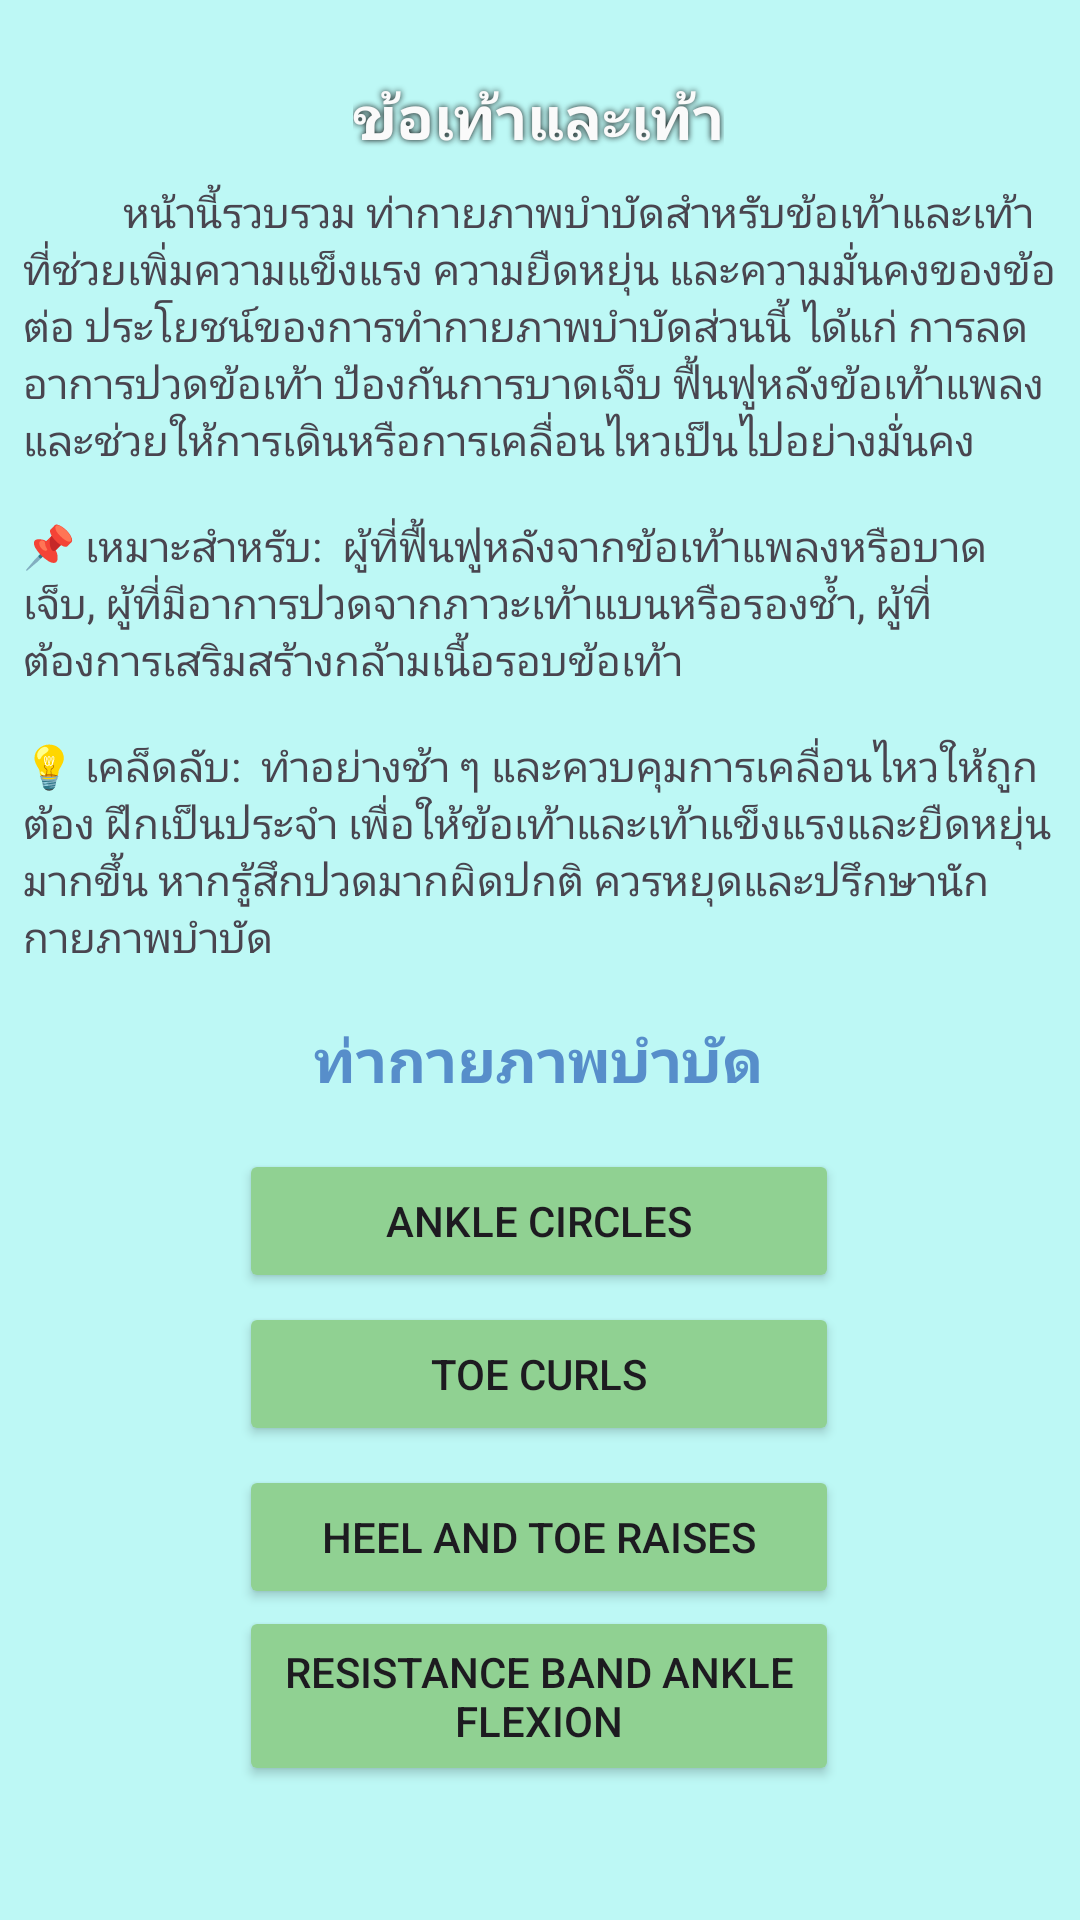

Write the Android layout XML for this screen, with the resource values it uses.
<!-- AndroidManifest.xml: application theme Theme.PhysioPal -->
<!-- res/layout/activity_ankleand_foot.xml -->
<?xml version="1.0" encoding="utf-8"?>
<androidx.constraintlayout.widget.ConstraintLayout xmlns:android="http://schemas.android.com/apk/res/android"
    xmlns:app="http://schemas.android.com/apk/res-auto"
    xmlns:tools="http://schemas.android.com/tools"
    android:id="@+id/main"
    android:layout_width="match_parent"
    android:layout_height="match_parent"
    android:background="#BDF8F5"
    tools:context=".AnkleandFoot">

    <TextView
        android:id="@+id/textView73"
        android:layout_width="345dp"
        android:layout_height="290dp"
        android:justificationMode="inter_character"
        android:text="&#9;&#9;&#9;&#9;&#9;หน้านี้รวบรวม ท่ากายภาพบำบัดสำหรับข้อเท้าและเท้า ที่ช่วยเพิ่มความแข็งแรง ความยืดหยุ่น และความมั่นคงของข้อต่อ ประโยชน์ของการทำกายภาพบำบัดส่วนนี้ ได้แก่ การลดอาการปวดข้อเท้า ป้องกันการบาดเจ็บ ฟื้นฟูหลังข้อเท้าแพลง และช่วยให้การเดินหรือการเคลื่อนไหวเป็นไปอย่างมั่นคง&#10;&#10;📌 เหมาะสำหรับ:  ผู้ที่ฟื้นฟูหลังจากข้อเท้าแพลงหรือบาดเจ็บ, ผู้ที่มีอาการปวดจากภาวะเท้าแบนหรือรองช้ำ, ผู้ที่ต้องการเสริมสร้างกล้ามเนื้อรอบข้อเท้า&#10;&#10;💡 เคล็ดลับ:  ทำอย่างช้า ๆ และควบคุมการเคลื่อนไหวให้ถูกต้อง ฝึกเป็นประจำ เพื่อให้ข้อเท้าและเท้าแข็งแรงและยืดหยุ่นมากขึ้น หากรู้สึกปวดมากผิดปกติ ควรหยุดและปรึกษานักกายภาพบำบัด"
        app:layout_constraintBottom_toBottomOf="parent"
        app:layout_constraintEnd_toEndOf="parent"
        app:layout_constraintStart_toStartOf="parent"
        app:layout_constraintTop_toTopOf="parent"
        app:layout_constraintVertical_bias="0.174" />

    <Button
        android:id="@+id/tcBT"
        android:layout_width="200dp"
        android:layout_height="48dp"
        android:backgroundTint="#90D192"
        android:text="Toe Curls"
        app:layout_constraintBottom_toBottomOf="parent"
        app:layout_constraintEnd_toEndOf="parent"
        app:layout_constraintHorizontal_bias="0.497"
        app:layout_constraintStart_toStartOf="parent"
        app:layout_constraintTop_toTopOf="parent"
        app:layout_constraintVertical_bias="0.733" />

    <Button
        android:id="@+id/rbaBT"
        android:layout_width="200dp"
        android:layout_height="60dp"
        android:backgroundTint="#90D192"
        android:text="Resistance Band Ankle Flexion"
        app:layout_constraintBottom_toBottomOf="parent"
        app:layout_constraintEnd_toEndOf="parent"
        app:layout_constraintHorizontal_bias="0.497"
        app:layout_constraintStart_toStartOf="parent"
        app:layout_constraintTop_toTopOf="parent"
        app:layout_constraintVertical_bias="0.923" />

    <Button
        android:id="@+id/htrBT"
        android:layout_width="200dp"
        android:layout_height="48dp"
        android:backgroundTint="#90D192"
        android:text="Heel and Toe Raises"
        app:layout_constraintBottom_toBottomOf="parent"
        app:layout_constraintEnd_toEndOf="parent"
        app:layout_constraintHorizontal_bias="0.497"
        app:layout_constraintStart_toStartOf="parent"
        app:layout_constraintTop_toTopOf="parent"
        app:layout_constraintVertical_bias="0.825" />

    <TextView
        android:id="@+id/textView74"
        android:layout_width="wrap_content"
        android:layout_height="wrap_content"
        android:text="ท่ากายภาพบำบัด"
        android:textColor="#578ECA"
        android:textSize="20sp"
        android:textStyle="bold"
        app:layout_constraintBottom_toBottomOf="parent"
        app:layout_constraintEnd_toEndOf="parent"
        app:layout_constraintHorizontal_bias="0.498"
        app:layout_constraintStart_toStartOf="parent"
        app:layout_constraintTop_toTopOf="parent"
        app:layout_constraintVertical_bias="0.554" />

    <Button
        android:id="@+id/acBT"
        android:layout_width="200dp"
        android:layout_height="48dp"
        android:backgroundTint="#90D192"
        android:text="Ankle Circles"
        app:layout_constraintBottom_toBottomOf="parent"
        app:layout_constraintEnd_toEndOf="parent"
        app:layout_constraintHorizontal_bias="0.497"
        app:layout_constraintStart_toStartOf="parent"
        app:layout_constraintTop_toTopOf="parent"
        app:layout_constraintVertical_bias="0.647" />

    <TextView
        android:id="@+id/textView72"
        android:layout_width="wrap_content"
        android:layout_height="wrap_content"
        android:shadowColor="#0B0B0B"
        android:shadowRadius="5"
        android:text="ข้อเท้าและเท้า"
        android:textAllCaps="false"
        android:textColor="#FAFAFA"
        android:textSize="20sp"
        android:textStyle="bold"
        app:layout_constraintBottom_toBottomOf="parent"
        app:layout_constraintEnd_toEndOf="parent"
        app:layout_constraintHorizontal_bias="0.498"
        app:layout_constraintStart_toStartOf="parent"
        app:layout_constraintTop_toTopOf="parent"
        app:layout_constraintVertical_bias="0.041" />
</androidx.constraintlayout.widget.ConstraintLayout>
<!-- resources referenced by this layout -->
<resources>
  <style name="Theme.PhysioPal" parent="Base.Theme.PhysioPal" />
  <style name="Base.Theme.PhysioPal" parent="Theme.Material3.DayNight.NoActionBar">
          
          
          <item name="android:windowBackground">@color/blue</item>
      </style>
  <color name="blue">#2973BD</color>
</resources>
